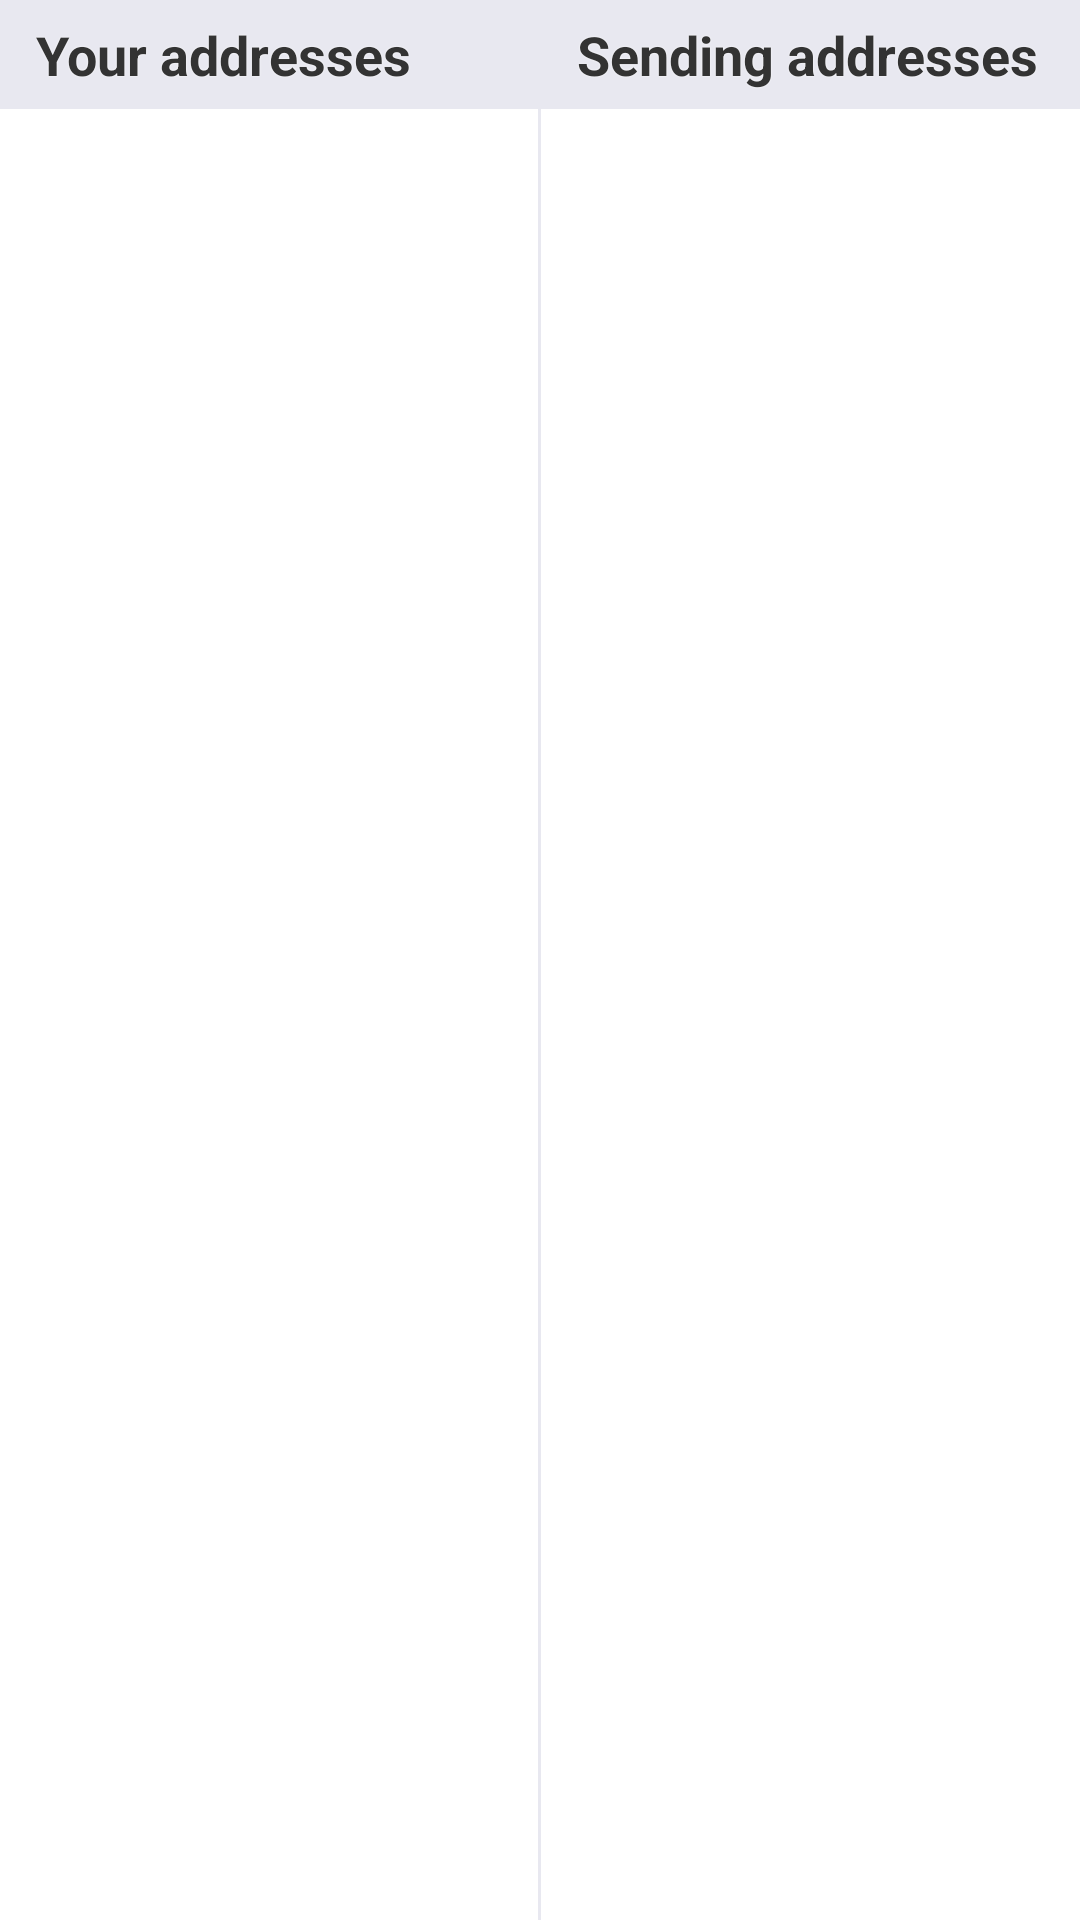

Reconstruct the res/layout file that produces this screen, plus the resources it refers to.
<!-- AndroidManifest.xml: application theme My.Theme -->
<!-- res/layout/address_book_twopanes.xml -->
<?xml version="1.0" encoding="utf-8"?>
<LinearLayout xmlns:android="http://schemas.android.com/apk/res/android"
	android:layout_width="match_parent"
	android:layout_height="match_parent"
	android:orientation="horizontal" >

	<LinearLayout
		android:layout_width="0px"
		android:layout_height="match_parent"
		android:layout_weight="1"
		android:background="@color/bg_less_bright"
		android:orientation="vertical" >

		<TextView
			android:layout_width="match_parent"
			android:layout_height="wrap_content"
			android:layout_marginBottom="@dimen/list_entry_padding_vertical"
			android:layout_marginLeft="@dimen/list_entry_padding_horizontal"
			android:layout_marginRight="@dimen/list_entry_padding_horizontal"
			android:layout_marginTop="@dimen/list_entry_padding_vertical"
			android:shadowColor="@color/bg_bright"
			android:shadowRadius="1"
			android:text="@string/address_book_list_receiving_title"
			android:textSize="@dimen/font_size_normal"
			android:textStyle="bold" />

		<FrameLayout
			android:layout_width="match_parent"
			android:layout_height="0px"
			android:layout_weight="1"
			android:background="@color/bg_bright" >

			<FrameLayout
				android:id="@+id/wallet_addresses_fragment"
				android:layout_width="match_parent"
				android:layout_height="match_parent" />
		</FrameLayout>
	</LinearLayout>

	<View
		android:layout_width="1dp"
		android:layout_height="match_parent"
		android:background="@color/bg_less_bright" />

	<LinearLayout
		android:layout_width="0px"
		android:layout_height="match_parent"
		android:layout_weight="1"
		android:background="@color/bg_less_bright"
		android:orientation="vertical" >

		<TextView
			android:layout_width="match_parent"
			android:layout_height="wrap_content"
			android:layout_marginBottom="@dimen/list_entry_padding_vertical"
			android:layout_marginLeft="@dimen/list_entry_padding_horizontal"
			android:layout_marginRight="@dimen/list_entry_padding_horizontal"
			android:layout_marginTop="@dimen/list_entry_padding_vertical"
			android:shadowColor="@color/bg_bright"
			android:shadowRadius="1"
			android:text="@string/address_book_list_sending_title"
			android:textSize="@dimen/font_size_normal"
			android:textStyle="bold" />

		<FrameLayout
			android:layout_width="match_parent"
			android:layout_height="0px"
			android:layout_weight="1"
			android:background="@color/bg_bright" >

			<FrameLayout
				android:id="@+id/sending_addresses_fragment"
				android:layout_width="match_parent"
				android:layout_height="match_parent" />
		</FrameLayout>
	</LinearLayout>

</LinearLayout>
<!-- resources referenced by this layout -->
<resources>
  <color name="bg_bright">#ffffffff</color>
  <color name="bg_less_bright">#ffe8e8f0</color>
  <dimen name="font_size_normal">18sp</dimen>
  <dimen name="list_entry_padding_horizontal">12dp</dimen>
  <dimen name="list_entry_padding_vertical">6dp</dimen>
  <string name="address_book_list_receiving_title">Your addresses</string>
  <string name="address_book_list_sending_title">Sending addresses</string>
  <style name="My.Theme" parent="My.Theme.Base" />
  <style name="My.Theme.Base" parent="@style/Theme.AppCompat.Light.DarkActionBar">
          <item name="android:windowNoTitle">true</item>
          <item name="windowActionModeOverlay">true</item>
          <item name="android:windowContentOverlay">@null</item>
  
          <item name="colorPrimaryDark">@color/main_dark_blue</item>
          <item name="colorPrimary">@color/main_blue</item>
          <item name="colorAccent">@color/main_dark</item>
  
          <item name="android:textColorPrimary">@color/main_dark</item>
          <item name="android:textColor">@color/main_dark</item>
  
          <item name="actionBarStyle">@style/My.Theme.ActionBar</item>
          <item name="actionModeStyle">@style/My.Theme.ActionMode</item>
          <item name="actionModeCloseDrawable">@drawable/abc_ic_clear_mtrl_alpha</item>
  
          <item name="android:autoCompleteTextViewStyle">@style/My.Theme.AutoComplete</item>
  	</style>
  <color name="main_dark_blue">#ff000a17</color>
  <color name="main_blue">#ff012456</color>
  <color name="main_dark">#ff333333</color>
  <style name="My.Theme.ActionBar" parent="@style/Widget.AppCompat.Light.ActionBar.Solid.Inverse">
          <item name="elevation">0dp</item>
      </style>
  <style name="My.Theme.ActionMode" parent="@style/Widget.AppCompat.ActionMode">
          <item name="background">?colorPrimary</item>
      </style>
  <style name="My.Theme.AutoComplete" parent="@style/Widget.AppCompat.EditText">
          <item name="android:popupBackground">@drawable/abc_popup_background_mtrl_mult</item>
      </style>
</resources>
